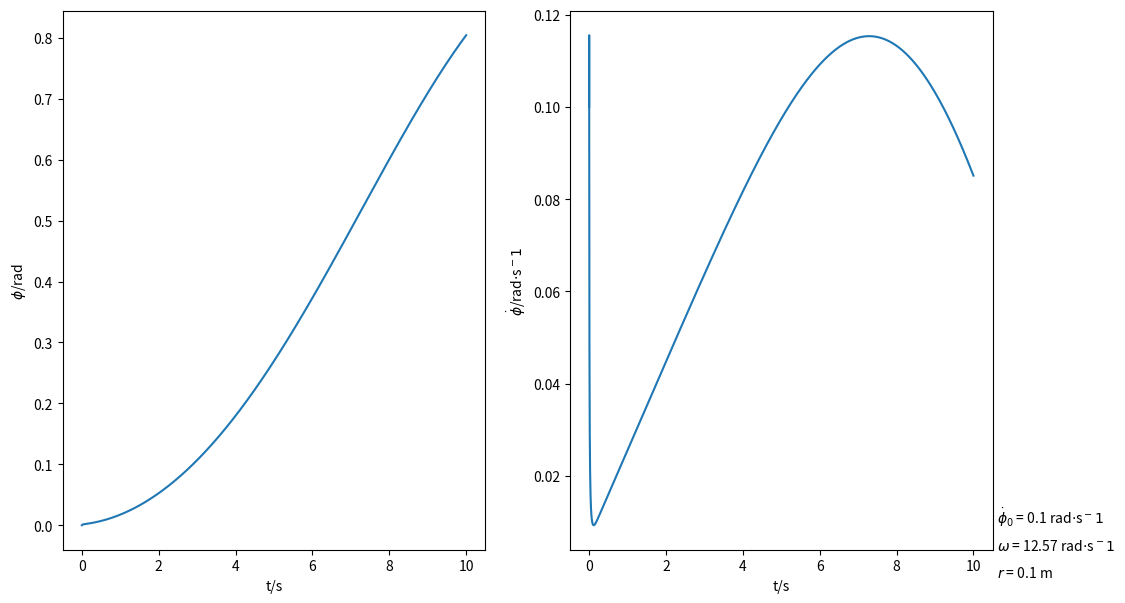
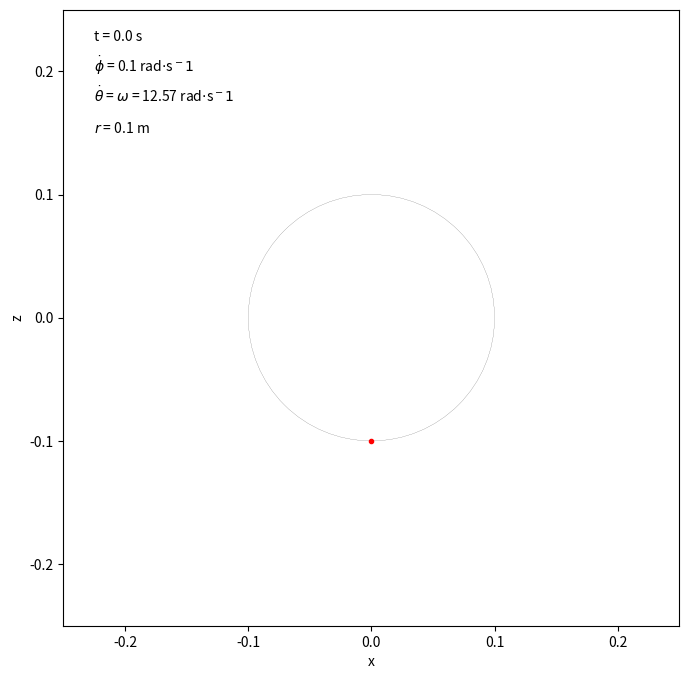
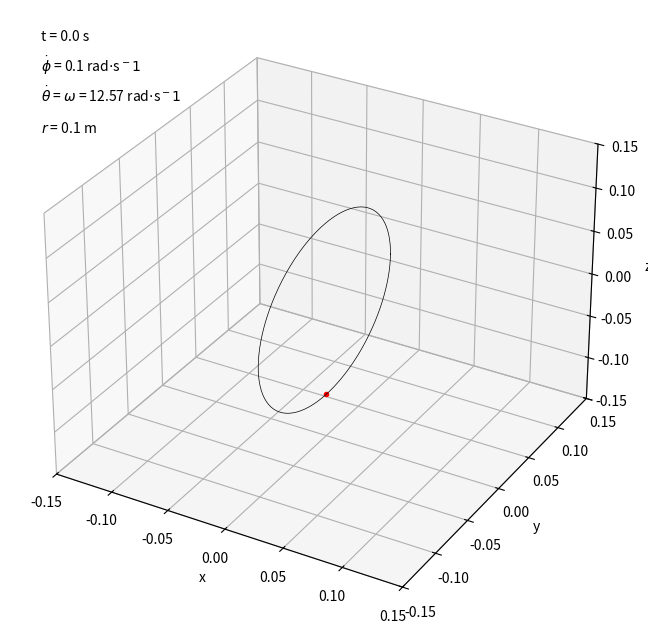

Recreate these plots in Python, in order.
import numpy as np
import scipy.integrate as integrate
import matplotlib.pyplot as plt
import matplotlib.animation as animation
import mpl_toolkits.mplot3d.axes3d as p3
import time

# Setting constants
omega = np.pi/0.25  # Angular velocity of the loop in radian per second
g = 9.81  # Gravitational accelertaion in meter per second^2
r = 0.1  # Radius of the loop in meter
mu = 0.1
m = 0.01
b = 0.05
k = b/m

A = omega**2
B = g / r

phi_0 = 0  # Initial angular displacement from -y-axis anticlockwise of the bead in radian
phi_dot_0 = 0.1  # Initial angular velocity from -y-axis anticlockwise of the bead in radian per second

t_max=10 # simulation time in seconds
iterations=10000 # total number of iterations
t_step=t_max/iterations # simulation time step
print('Producing simulation with {}s between frames for {} seconds...'.format(t_step, t_max))
t_range = np.linspace(0, t_max, iterations)


# Generating data with numerical DE
# Defining differential equations
# Let y be a vector y = [phi_1, phi_2], where phi_1 = phi and phi_2 = phi_dot
def dy_dt(y, t):
    # Solving the equation of motion: phi_dotdot = A*sin(phi)*cos(phi) - B*sin(phi)
    return [y[1], A*np.sin(y[0])*np.cos(y[0]) - B*np.sin(y[0])]


def dy_dt_friction(y, t):
    # Solving the equation of motion: phi_dotdot = A*sin(phi)*cos(phi) - B*sin(phi) - k*phi_dot
    return [y[1], A*np.sin(y[0])*np.cos(y[0]) - B*np.sin(y[0]) - k*y[1]]


def dy_dt_dry_friction(y, t):
    u = y[1]/np.absolute(y[1])
    fr = mu*(B*(1-np.cos(y[0]) - y[1]**2 - A*(np.sin(y[0])**2)))
    return [y[1], A*np.sin(y[0])*np.cos(y[0]) - B*np.sin(y[0]) - u*fr]
    

'''y_0 = [phi_0, phi_dot_0]  # Setting initial conditions
y_range = integrate.odeint(dy_dt_dry_friction, y_0, t_range)
phi_range = y_range[:, 0]
phi_dot_range = y_range[:, 1]
theta_range = -omega * t_range'''

# Generating data with Euler's method
theta_range = -omega * t_range

phi_range=np.zeros(iterations)
phi_range[0]=phi_0

phi_dot_range=np.zeros(iterations)
phi_dot_range[0]=phi_dot_0

phi_dotdot_range=np.zeros(iterations)
fr = mu*(B*(1-np.cos(phi_0) - phi_dot_0**2 - A*(np.sin(phi_dot_0)**2)))
phi_dotdot_range[0]=A*np.sin(phi_0)*np.cos(phi_0) - B*np.sin(phi_0) - phi_dot_0/np.absolute(phi_dot_0)*fr

for n in range(1,iterations):
    phi_range[n]=phi_range[n-1]+phi_dot_range[n-1]*t_step # z

    phi_dot_range[n]=phi_dot_range[n-1]+phi_dotdot_range[n-1]*t_step # z_dot

    u = phi_dot_range[n]/np.absolute(phi_dot_range[n])
    fr = mu*(B*(1-np.cos(phi_range[n]) - phi_dot_range[n]**2 - A*(np.sin(phi_dot_range[n])**2)))
    phi_dotdot_range[n]=A*np.sin(phi_range[n])*np.cos(phi_range[n]) - B*np.sin(phi_range[n]) + u*fr #z_dotdot

# Visualisation
fig, axs = plt.subplots(1, 2, figsize=(12, 7))

axs[0].plot(t_range, phi_range)
axs[0].set_xlabel('t/s')
axs[0].set_ylabel('$\phi$/rad')
axs[1].plot(t_range, phi_dot_range)
axs[1].set_xlabel('t/s')
axs[1].set_ylabel('$\dot \phi$/rad$\cdot$s$^-1$')

plt.text(
    1.01, 0.05, r'$\dot \phi_0$ = {} rad$\cdot$s$^-1$'.format(phi_dot_0), transform=plt.gca().transAxes)  # phi_0 text
plt.text(
    1.01, 0.00, r'$\omega$ = {} rad$\cdot$s$^-1$'.format(round(omega, 2)), transform=plt.gca().transAxes)  # theta_dot_0 text
plt.text(
    1.01, -0.05, r'$r$ = {} m'.format(round(r, 2)), transform=plt.gca().transAxes)  # Radius text

plt.show()
plt.close()

# 2D animation
fig, ax = plt.subplots(figsize=(8, 8))
ax.axis([-0.25, 0.25, -0.25, 0.25])
ax.set_xlabel('x')
ax.set_ylabel('z')
ax.set_aspect('equal')

x = r * np.sin(phi_range)
y = -r * np.cos(phi_range)

point, = ax.plot([], [], marker='.', color='r')  # Initial bead plot

circle = plt.Circle((0, 0), 0.1, fill=False, lw=0.1)  # Add static loop
ax.add_artist(circle)

time_text = ax.text(
    0.05, 0.95, "Time", transform=ax.transAxes)  # Time text
phi_dot_text = ax.text(
    0.05, 0.90, "phi_dot", transform=ax.transAxes)  # phi_dot text
theta_dot_text = ax.text(
    0.05, 0.85, "$\dot \\theta$ = $\omega$ = {} rad$\cdot$s$^-1$".format(round(omega, 2)), transform=ax.transAxes)  # theta_dot text
radius_text = ax.text(
    0.05, 0.80, '$r$ = {} m'.format(round(r, 2)), transform=ax.transAxes)  # Radius text


def animate_2D(i):
    x_coord = x[i]
    y_coord = y[i]
    point.set_data([x_coord], [y_coord])  # Update bead data

    # Update time text
    time_text.set_text('t = {} s'.format(
        round(t_range[i], 2)))  
    # Update phi_dot text
    phi_dot_text.set_text(
        '$\dot \phi$ = {} rad$\cdot$s$^-1$'.format(round(phi_dot_range[i], 2)))
    return point, time_text, phi_dot_text


anim_2D = animation.FuncAnimation(
    fig, animate_2D, frames=int(len(t_range)), interval=t_step, blit=True)

plt.show()
# Uncomment to save animation
'''start = time.time()
anim_2D.save(r'animation/animation_2D.mp4')
end = time.time()
print('2D saving took {} s'.format(round(end-start, 2)))'''
plt.close()

# 3D animation
fig = plt.figure(figsize=(8, 8))
ax = fig.add_subplot(111, projection='3d')
ax.set_xlabel('x')
ax.set_ylabel('y')
ax.set_zlabel('z')
ax.axes.set_xlim3d(left=-0.15, right=0.15)
ax.axes.set_ylim3d(bottom=-0.15, top=0.15)
ax.axes.set_zlim3d(bottom=-0.15, top=0.15)
# ax.view_init(azim=55, elev=45) # Set viewing angle

# A set of angles for generating the inital loop
circle_angle = np.linspace(0, 2*np.pi, 100)

x = r * np.sin(phi_range) * np.sin(theta_range)
y = r * np.sin(phi_range) * np.cos(theta_range)
z = -r * np.cos(phi_range)

point, = ax.plot([0], [0], [0], marker='.', color='r')  # Initial bead plot

x_circle = np.zeros(np.shape(circle_angle))
y_circle = r * np.cos(circle_angle)
z_circle = r * np.sin(circle_angle)

circle, = ax.plot(
    x_circle, y_circle, z_circle, color='black', lw=0.5)  # Initial loop plot

time_text = ax.text2D(
    0.05, 0.95, "Time", transform=ax.transAxes)  # Time text
phi_dot_text = ax.text2D(
    0.05, 0.90, "phi_dot", transform=ax.transAxes)  # phi_dot text
theta_dot_text = ax.text2D(
    0.05, 0.85, "$\dot \\theta$ = $\omega$ = {} rad$\cdot$s$^-1$".format(round(omega, 2)), transform=ax.transAxes)  # theta_dot text
radius_text = ax.text2D(
    0.05, 0.80, '$r$ = {} m'.format(round(r, 2)), transform=ax.transAxes)  # Radius text


def animate_3D(i):
    x_coord = x[i]
    y_coord = y[i]
    z_coord = z[i]
    point.set_data([x_coord], [y_coord])  # Update bead data
    point.set_3d_properties([z_coord], 'z')

    x_circle_new = y_circle * np.sin(theta_range[i])
    y_circle_new = y_circle * np.cos(theta_range[i])
    z_circle_new = z_circle
    circle.set_data(x_circle_new, y_circle_new)  # Update loop data
    circle.set_3d_properties(z_circle_new, 'z')

    # Update time text
    time_text.set_text('t = {} s'.format(
        round(t_range[i], 2)))  
    # Update phi_dot text
    phi_dot_text.set_text(
        '$\dot \phi$ = {} rad$\cdot$s$^-1$'.format(round(phi_dot_range[i], 2)))
    return point, circle, time_text, phi_dot_text


anim_3D = animation.FuncAnimation(
    fig, animate_3D, frames=int(len(t_range)), interval=t_step, blit=True)

plt.show()
# Uncomment to save animation
'''start = time.time()
anim_3D.save(r'animation/animation_3D.mp4')
end = time.time()
print('3D saving took {} s'.format(round(end-start, 2)))'''
plt.close()
